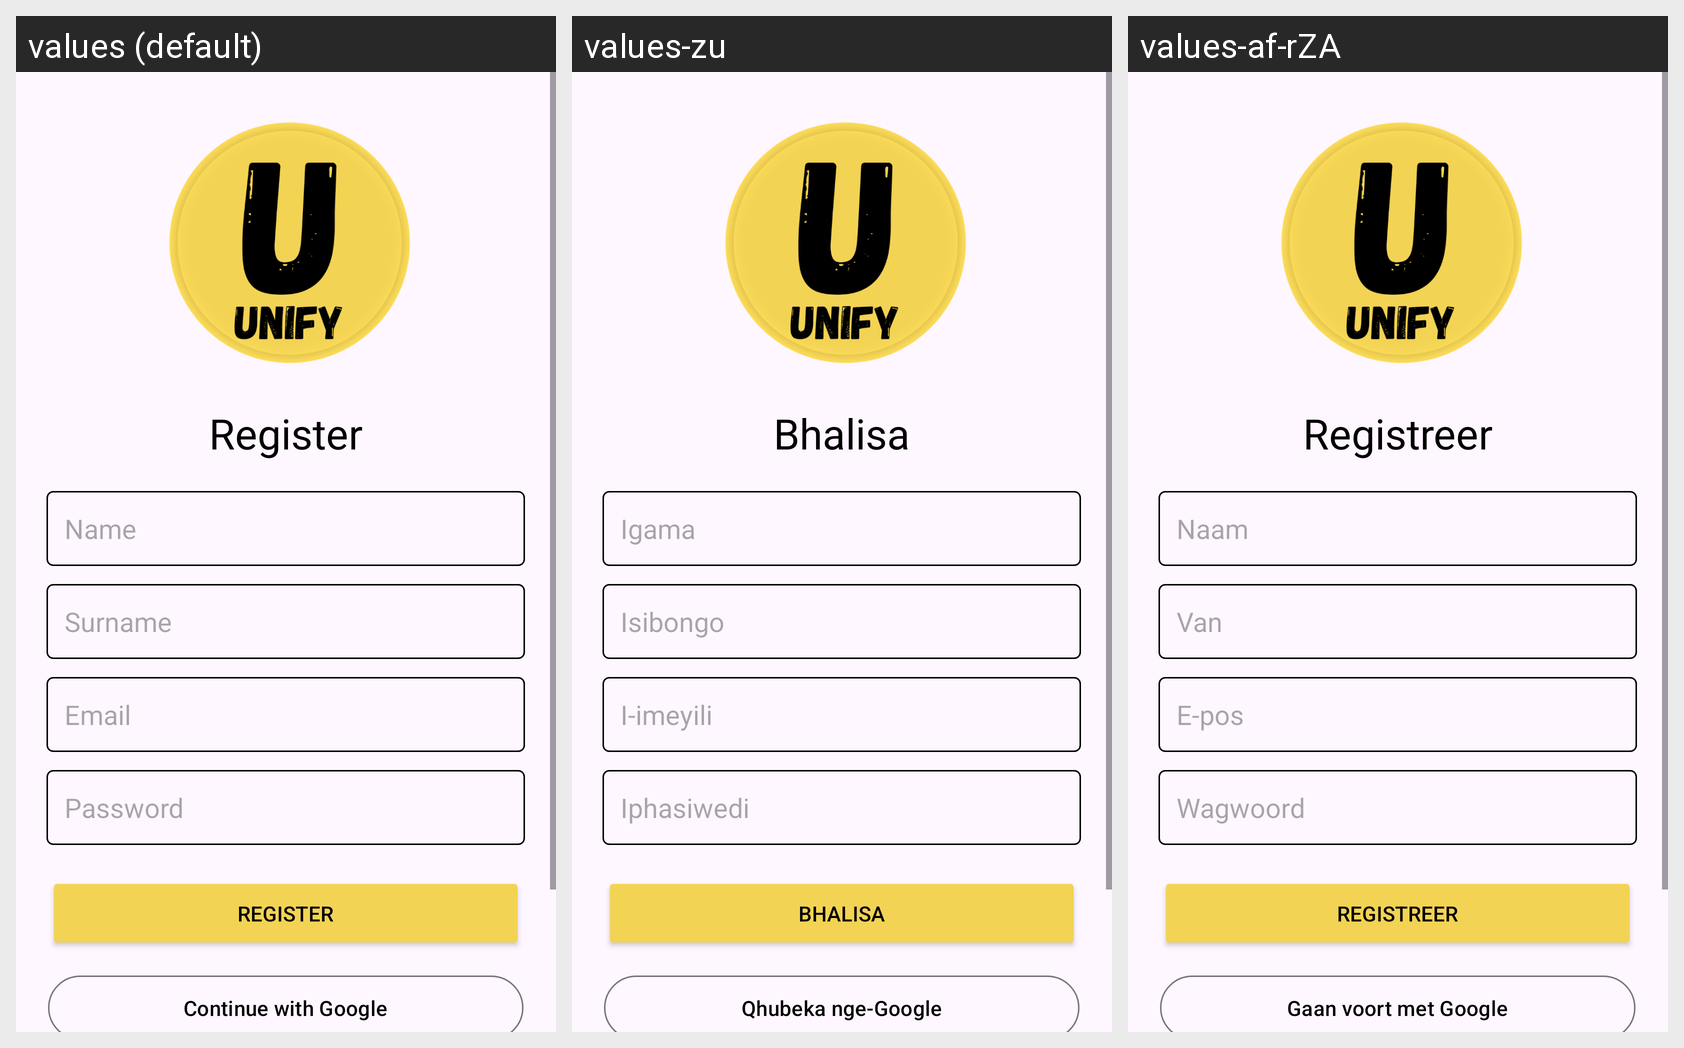

This grid shows one Android layout under several languages. Give, for every string resource on the screen, its name, the default text and each shown locale's text.
Android screen res/layout/register.xml rendered under 3 locales, left to right: values (default), values-zu, values-af-rZA. Device: Nexus 5 (rendered at 1080×1920; each locale shown at half size, 540×960, under a caption strip naming it); theme Theme.Prog7314P2.
Strings drawn on this screen, with the default value and each locale's value (text and hints the layout hard-codes, and strings that could not be matched under every locale, appear in the picture but are not listed):

register
  values: Register
  values-zu: Bhalisa
  values-af-rZA: Registreer

name
  values: Name
  values-zu: Igama
  values-af-rZA: Naam

surname
  values: Surname
  values-zu: Isibongo
  values-af-rZA: Van

email
  values: Email
  values-zu: I-imeyili
  values-af-rZA: E-pos

password
  values: Password
  values-zu: Iphasiwedi
  values-af-rZA: Wagwoord

google_login_button
  values: Continue with Google
  values-zu: Qhubeka nge-Google
  values-af-rZA: Gaan voort met Google
